Photos from the image-classification dataset "splits" in the GitHub repository illbillbot/fcvg101. Its 3 classes are: apple, banana, orange.

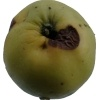
Label: apple

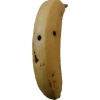
Label: banana

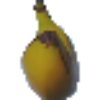
Label: banana

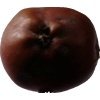
Label: apple

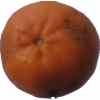
Label: orange

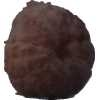
Label: orange
